Run: headless pygame with SDL's dummy video driver; simulated clock (each Clock.tick advances the game by its frame time, no real sleeping); random seed 0; keys injected as events and as key.get_pressed() state; no mouse input.
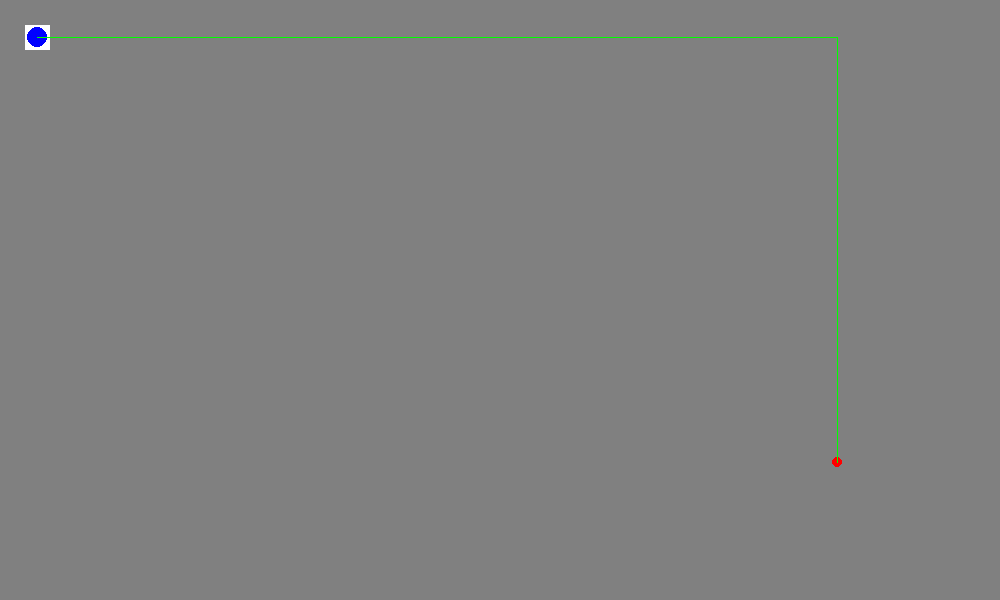
Frame 1 of 4 · flips 1–60 · no input
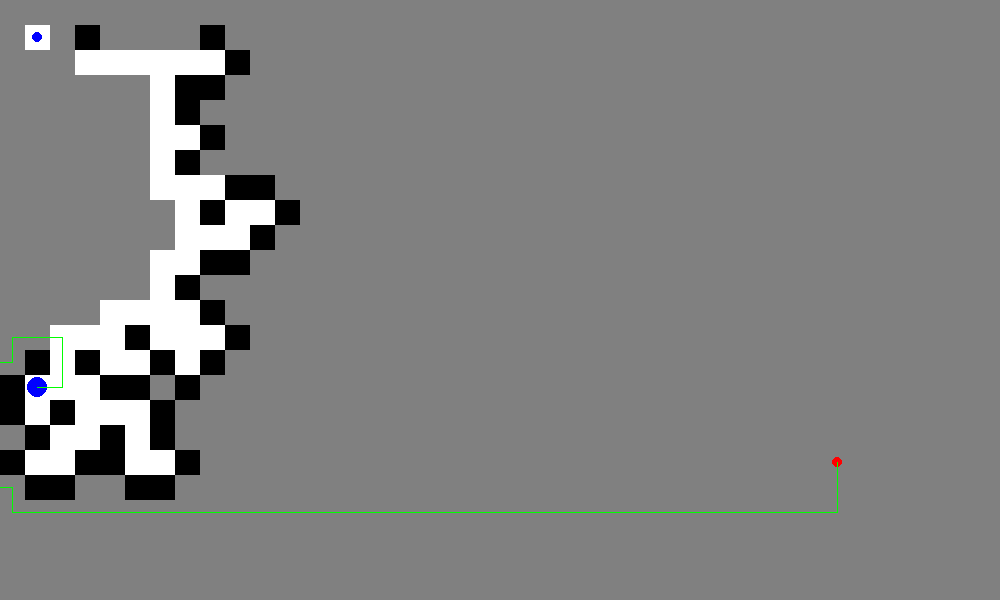
Frame 2 of 4 · flips 61–180 · tapped SPACE, RETURN · held RIGHT (→), D
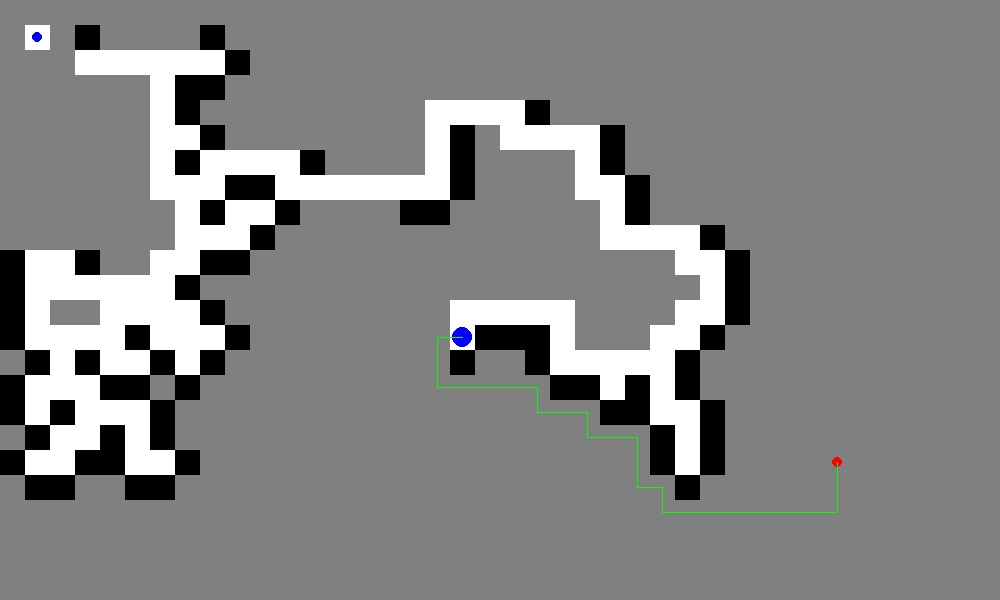
Frame 3 of 4 · flips 181–300 · held DOWN (↓), S
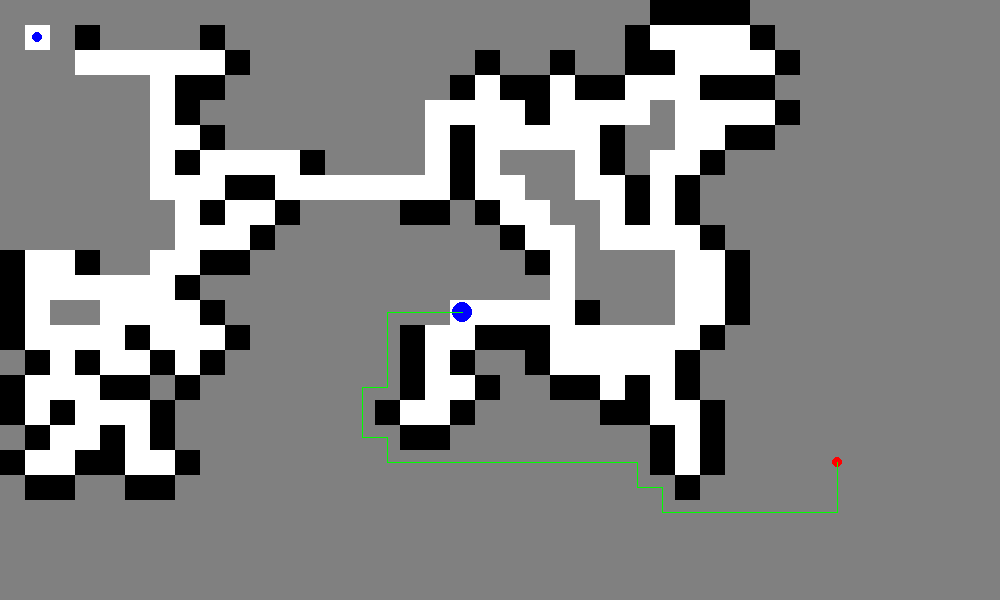
Frame 4 of 4 · flips 301–420 · held LEFT (←), A, UP (↑), W

The pygame program that drew these frames:

import random, time
import pygame

# waypoints = []

width = 35
height = 20

# start = (random.randint(0, width-1), random.randint(0, height-1))
# target = (random.randint(0, width-1), random.randint(0, height-1))
start = (1, 1)
target = (width-2, height-2)

density = 0.4

wall_destroying_cost = 1000

autoplay_interval = 0#.5

EMPTY = 0
WALL = 1
EDGE = WALL#"XX"
START = EMPTY#"@@"
END = EMPTY#"()"
DESTROYED = 2

def create_map():
    global map_contents
    map_contents = []
    for x in range(width):
        map_contents.append([])
        for y in range(height):
            if x == start[0] and y == start[1]:
                content = START
            elif x == target[0] and y == target[1]:
                content = END

            elif x == 0 or y == 0 or x == width-1 or y == height-1:
                content = WALL
            

            elif random.random() < density:
                content = WALL
            else:
                content = EMPTY

            map_contents[x].append(content)

def text_map():
    map = ""
    map += EDGE * (width + 2) + "\n"
    for y in range(height-1, -1, -1):
        map += EDGE
        for x in range(width):
            map += str(map_contents[x][y])
        map += "XX\n"
    map += EDGE * (width + 2) + "\n"
    return map

def print_map():
    print(text_map())

create_map()
# print_map()





class Pathfinder:
    class Node:
        def __init__(self, pos, parent, g, h):
            self.pos = pos
            self.parent = parent
            self.f = g + h
            self.g = g
            self.h = h
        
        def path_to_head(self):
            if self.parent:
                path = self.parent.path_to_head()
                path.append(self.pos)
                return path
            else:
                return [self]
        
        def path_from_head(self):
            path = self.path_to_head()
            path.reverse()
            return path
    
    class NoPath(Exception):
        "Raised when all pathfinding nodes have been searched, indicating no solution"
        pass
    
    class MaxDepthReached(Exception):
        "Raised when pathfinding search fails from a max depth escape"
        pass

    def __init__(self, target, position, map_data=None):
        self.target = target
        self.position = position
        self.map_data = {}
        if map_data:
            self.add_map_data(map_data)

        self.path_stack = []
        self.recalculate_path()

        # self.last_pos = self.position

    def do_action(self):
        if len(self.path_stack) > 0:
            # self.last_pos = self.position
            next_pos = self.path_stack[-1]
            next_tile = None
            if next_pos in self.map_data:
                next_tile = self.map_data[next_pos]

            # break
            if next_tile == WALL:
                del self.map_data[next_pos]
                return ("break", next_pos)
            
            # move
            else:
                # self.position = next_pos.pos
                self.path_stack.pop()
                return ("move", next_pos)
            
        else:
            return ()
    
    # def move(self):
    #     self.last_pos = self.position
    #     if len(self.path_stack) > 0:
    #         self.position = self.path_stack.pop().pos
    #         return True
    #     else:
    #         return False
    
    # def apply_collision(self):
    #     self.position = self.last_pos
    #     self.path_stack = []

    def add_map_data(self, data):
        for location in data:
            self.map_data[location] = data[location]
    
    def recalculate_path(self, max_depth=10000):
        if self.position == self.target:
            self.path_stack = []
            return

        # (x, y) : Node
        closed_locations = {}
        open_locations = {}

        open_locations[self.position] = self.Node(self.position, None, 0, self.calculate_h_cost(self.position))

        depth = 1
        while depth < max_depth:
            if len(open_locations) == 0:
                raise Pathfinder.NoPath

            # find cheapest node
            best_location = None
            best_cost = 10**100
            best_node = None
            for location, node in open_locations.items():
                # # g = abs(pos[0] - self.position[0]) + abs(pos[1] - self.position[1])
                # h = abs(pos[0] - self.target[0]) + abs(pos[1] - self.target[1])
                # open_locations[location] = (g, h)
                # g, h = open_locations[location]

                if node.f < best_cost:
                    best_cost = node.f
                    best_location = location
                    best_node = node

            # bookkeeping
            closed_locations[best_location] = open_locations[best_location]
            del open_locations[best_location]

            # add more locations
            for location in self.get_possible_moves(best_location):
                g = best_node.g

                if location in self.map_data and self.map_data[location] == WALL:
                    g += wall_destroying_cost
                else:
                    g += 1


                if location in closed_locations:
                    continue
                    


                if location in open_locations:
                    existing_node = open_locations[location]
                    if g < existing_node.g:
                        existing_node.parent = best_node
                
                else:
                    node = self.Node(location, best_node, g, self.calculate_h_cost(location))
                    open_locations[location] = node
                    depth += 1

                    # print(self.map_data[location])
                
                    if location == self.target:
                        # target found!
                        self.path_stack = node.path_from_head()
                        self.path_stack.pop()
                        return


            # print(open_locations)
            # print(closed_locations)
            # return
    
        raise self.MaxDepthReached



    def calculate_h_cost(self, location):
        return abs(location[0] - self.target[0]) + abs(location[1] - self.target[1])

    def get_possible_moves(self, position):
        x, y = position
        return (
            (x + 1, y),
            (x, y + 1),
            (x - 1, y),
            (x, y - 1)
        )


bot = Pathfinder(target, start)

# for location in bot.get_possible_moves(bot.position):
#     try:
#         bot.add_map_data({location: map_contents[location[0]][location[1]]})
#     except IndexError:
#         pass
bot.add_map_data({bot.position: EMPTY})

bot.recalculate_path()

# for x in range(width):
#     for y in range(height):
#         bot.add_map_data({(x, y): map_contents[x][y]})

# bot.recalculate_path()

# print(bot.map_data)


# Colors
# Grayscale
WHITE  = 255, 255, 255
BLACK  =   0,   0,   0
GREY   = 128, 128, 128
# Primary
RED    = 255,   0,   0
GREEN  =   0, 255,   0
BLUE   =   0,   0, 255
# Secondary
YELLOW = 255, 255,   0
PURPLE = 255,   0, 255
CYAN   =   0, 255, 255



tile_display_size = 25

autoplay = False
last_move_time = time.time()


def handle_action(action):
    if len(action):
        assert len(action) == 2

        success = False

        if action[0] == "move":
            pos = action[1]
            x, y = pos
            if map_contents[x][y] == WALL:
                bot.add_map_data({pos: WALL})
            else:
                bot.position = pos
                success = True
        
        elif action[0] == "break":
            pos = action[1]
            x, y = pos
            if map_contents[x][y] == WALL:
                map_contents[x][y] = DESTROYED
                success = True
        
        if not success:
            bot.recalculate_path()



pygame.init()
screen = pygame.display.set_mode((1000, 600))
clock = pygame.time.Clock()

window_valid = True
while window_valid:
    clock.tick(60)

    for event in pygame.event.get():  # User did something
        if event.type == pygame.QUIT:  # If user clicked close
            window_valid = False  # Flag that we are done so we exit this loop
            break
        elif event.type == pygame.KEYDOWN:
            if not autoplay:
                handle_action(bot.do_action())
                last_move_time = time.time()

            if event.key == pygame.K_SPACE:
                autoplay = not autoplay

    if autoplay and time.time()-last_move_time >= autoplay_interval:
        handle_action(bot.do_action())
        last_move_time = time.time()
        


    bot.add_map_data({bot.position: map_contents[bot.position[0]][bot.position[1]]})
    if map_contents[bot.position[0]][bot.position[1]] == WALL:
        bot.apply_collision()
        bot.recalculate_path()
    


    if not bot.path_stack:
        bot.target = start
        bot.recalculate_path()



    screen.fill(GREY)

    for location, tile in bot.map_data.items():
        if tile == EMPTY:
            color = WHITE
        elif tile == WALL:
            color = BLACK
        elif tile == DESTROYED:
            color = RED
        else:
            color = PURPLE

        x, y = location
        pygame.draw.rect(screen, color, (
            x*tile_display_size, y*tile_display_size,
            tile_display_size, tile_display_size
        ))
    
    pygame.draw.circle(screen, BLUE, [(i+0.5)*tile_display_size for i in start], 5)
    pygame.draw.circle(screen, RED, [(i+0.5)*tile_display_size for i in target], 5)

    pygame.draw.circle(screen, BLUE, [(i+0.5)*tile_display_size for i in bot.position], 10)

    for i in range(len(bot.path_stack)-1):
        pygame.draw.line(screen, GREEN,
            [(j+0.5)*tile_display_size for j in bot.path_stack[i]],
            [(j+0.5)*tile_display_size for j in bot.path_stack[i+1]],
        )
    if bot.path_stack:
        pygame.draw.line(screen, GREEN,
            [(i+0.5)*tile_display_size for i in bot.position],
            [(i+0.5)*tile_display_size for i in bot.path_stack[-1]]
        )

    
    pygame.display.flip()

    

    assert map_contents[bot.position[0]][bot.position[1]] != WALL, map_contents[bot.position[0]][bot.position[1]]
